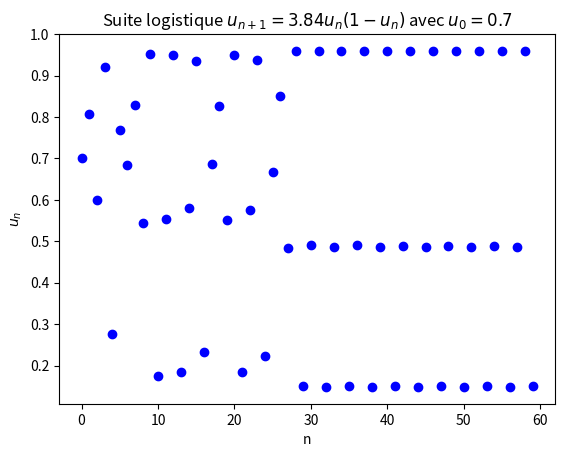

Recreate this plot in Python.
"""
=====
Algo & Chaos 1
SuiteLogistiqueSimple.py
=====
[redacted]
pour l'IREM de la Réunion (https://irem.univ-reunion.fr)

Représentation simple de 
la suite logistique u = r*u(1-u)

"""

import matplotlib.pyplot as plt

NMAX = 60   # C'est l'année calculée maximale
R = 3.84     # C'est le taux de croissance
UO = 0.7    # C'est la population initiale en %

def u(n):
    """ C'est la suite Un définie itérativement """
    u=UO
    for i in range(n):
        u=R*u*(1-u)
    return u

# Il est possible de s'inspirer des Formules LaTeX sous matplotlib pour générer de belles formules
title ="Suite logistique "+"$u_{n+1} ="+str(R)+"u_n (1-u_n)$"+" avec "+"$u_0 ="+str(UO)+"$"
plt.title(title)
plt.xlabel("n")
plt.ylabel("$u_n$")

# C'est ici qu'on calcule les valeurs de la suite
x = []
y = []
for n in range (0 ,NMAX) :
    x.append(float(n))
    y.append(float(u(n)))

plt.plot(x,y,'bo')

# Methode plus rapide et compacte
# plt.plot([u(k) for k in range(NMAX)],'bo') 

# On affiche la fenêtre pltplot
plt.show()